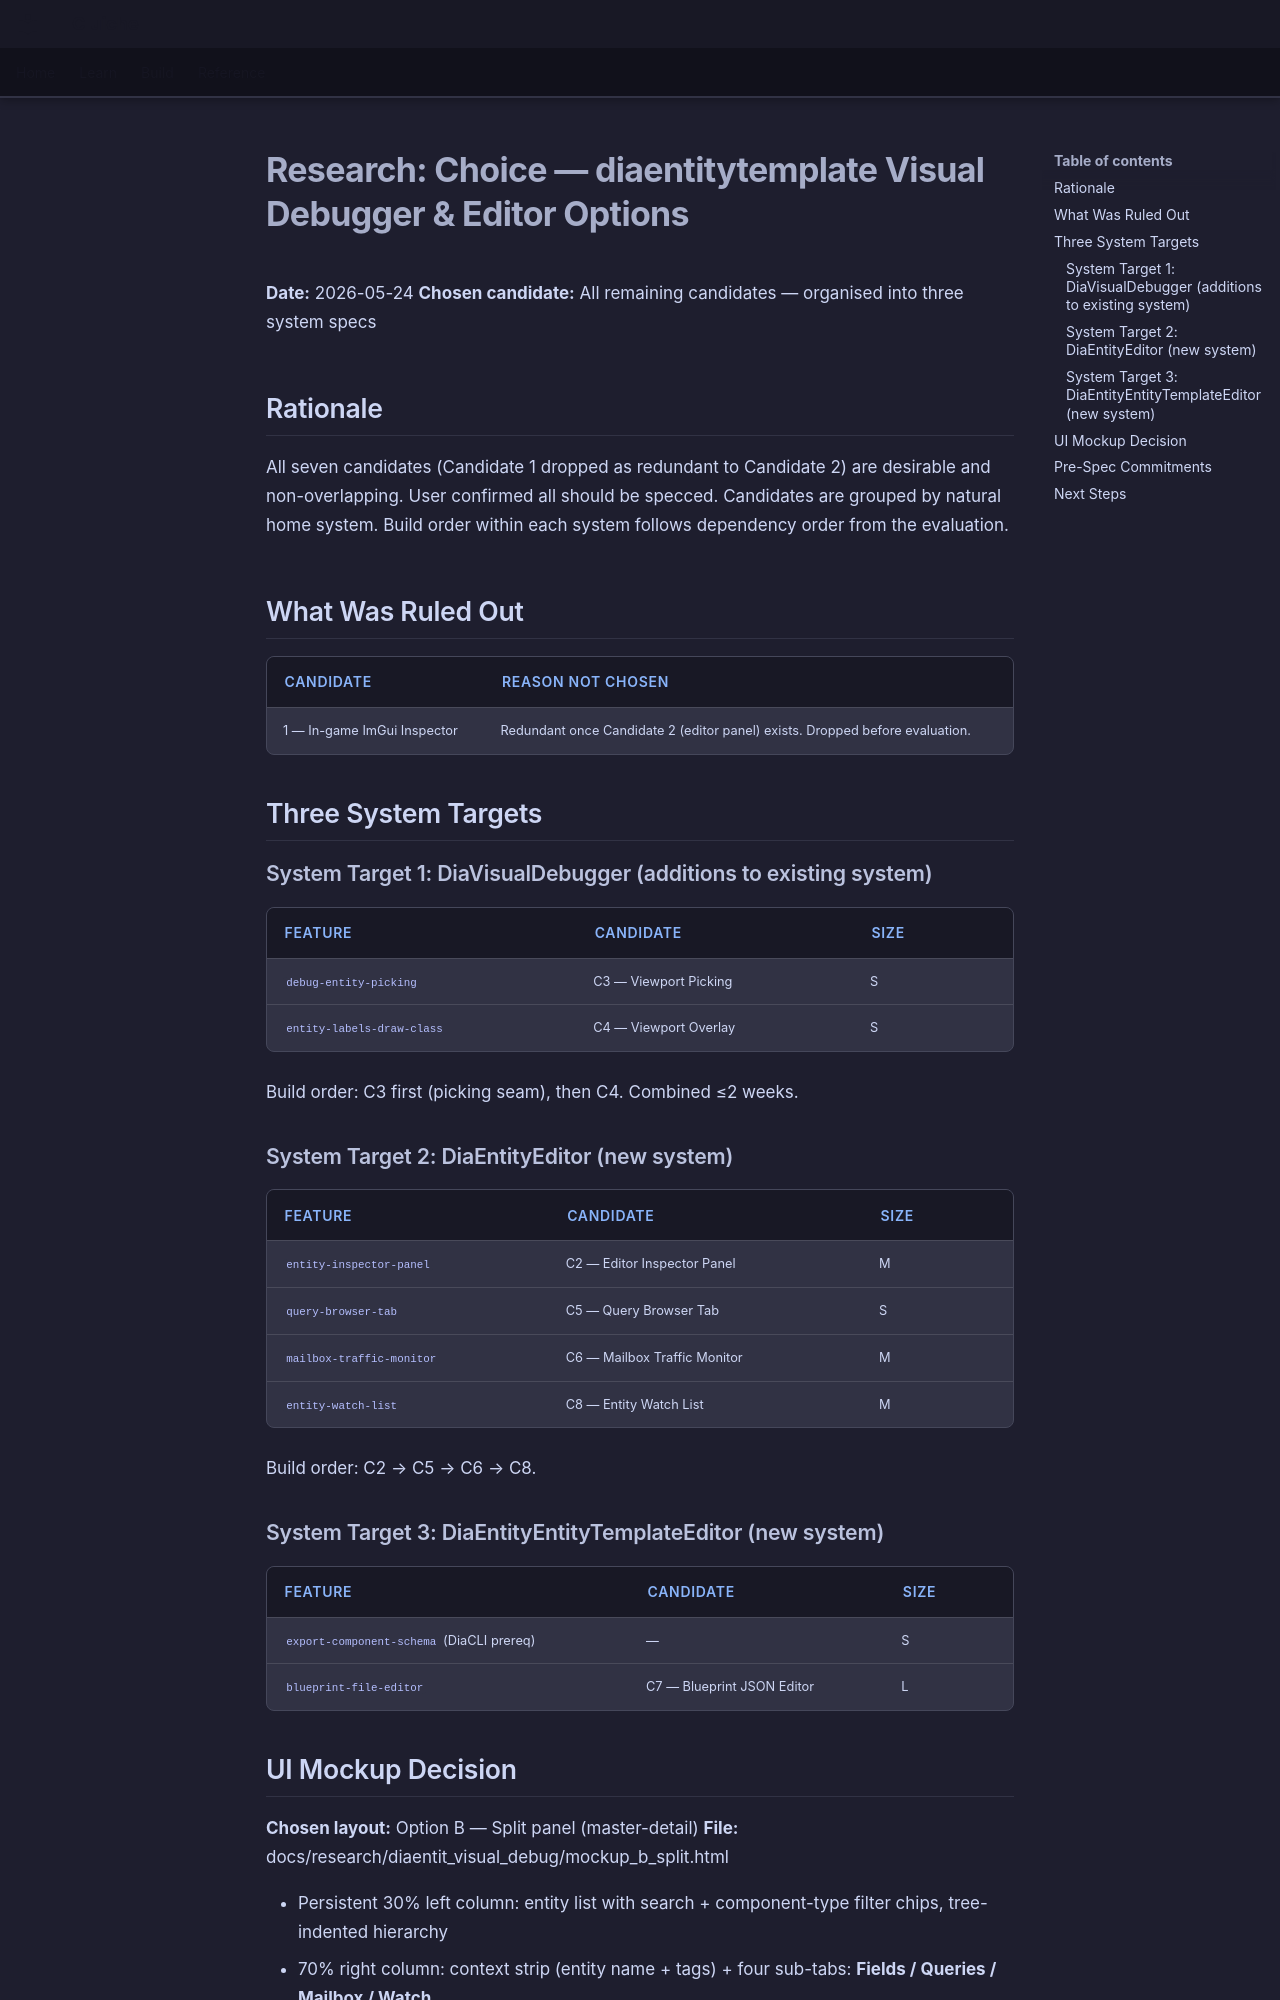

repository: LenihanConor/Cluiche · page: research/diaentit_visual_debug/choose/index.html · generator: mkdocs

# Research: Choice — diaentitytemplate Visual Debugger & Editor Options

**Date:** 2026-05-24
**Chosen candidate:** All remaining candidates — organised into three system specs

## Rationale

All seven candidates (Candidate 1 dropped as redundant to Candidate 2) are desirable and
non-overlapping. User confirmed all should be specced. Candidates are grouped by natural
home system. Build order within each system follows dependency order from the evaluation.

## What Was Ruled Out

| Candidate | Reason not chosen |
|-----------|------------------|
| 1 — In-game ImGui Inspector | Redundant once Candidate 2 (editor panel) exists. Dropped before evaluation. |

## Three System Targets

### System Target 1: DiaVisualDebugger (additions to existing system)

| Feature | Candidate | Size |
|---------|-----------|------|
| `debug-entity-picking` | C3 — Viewport Picking | S |
| `entity-labels-draw-class` | C4 — Viewport Overlay | S |

Build order: C3 first (picking seam), then C4. Combined ≤2 weeks.

### System Target 2: DiaEntityEditor (new system)

| Feature | Candidate | Size |
|---------|-----------|------|
| `entity-inspector-panel` | C2 — Editor Inspector Panel | M |
| `query-browser-tab` | C5 — Query Browser Tab | S |
| `mailbox-traffic-monitor` | C6 — Mailbox Traffic Monitor | M |
| `entity-watch-list` | C8 — Entity Watch List | M |

Build order: C2 → C5 → C6 → C8.

### System Target 3: DiaEntityEntityTemplateEditor (new system)

| Feature | Candidate | Size |
|---------|-----------|------|
| `export-component-schema` (DiaCLI prereq) | — | S |
| `blueprint-file-editor` | C7 — Blueprint JSON Editor | L |
